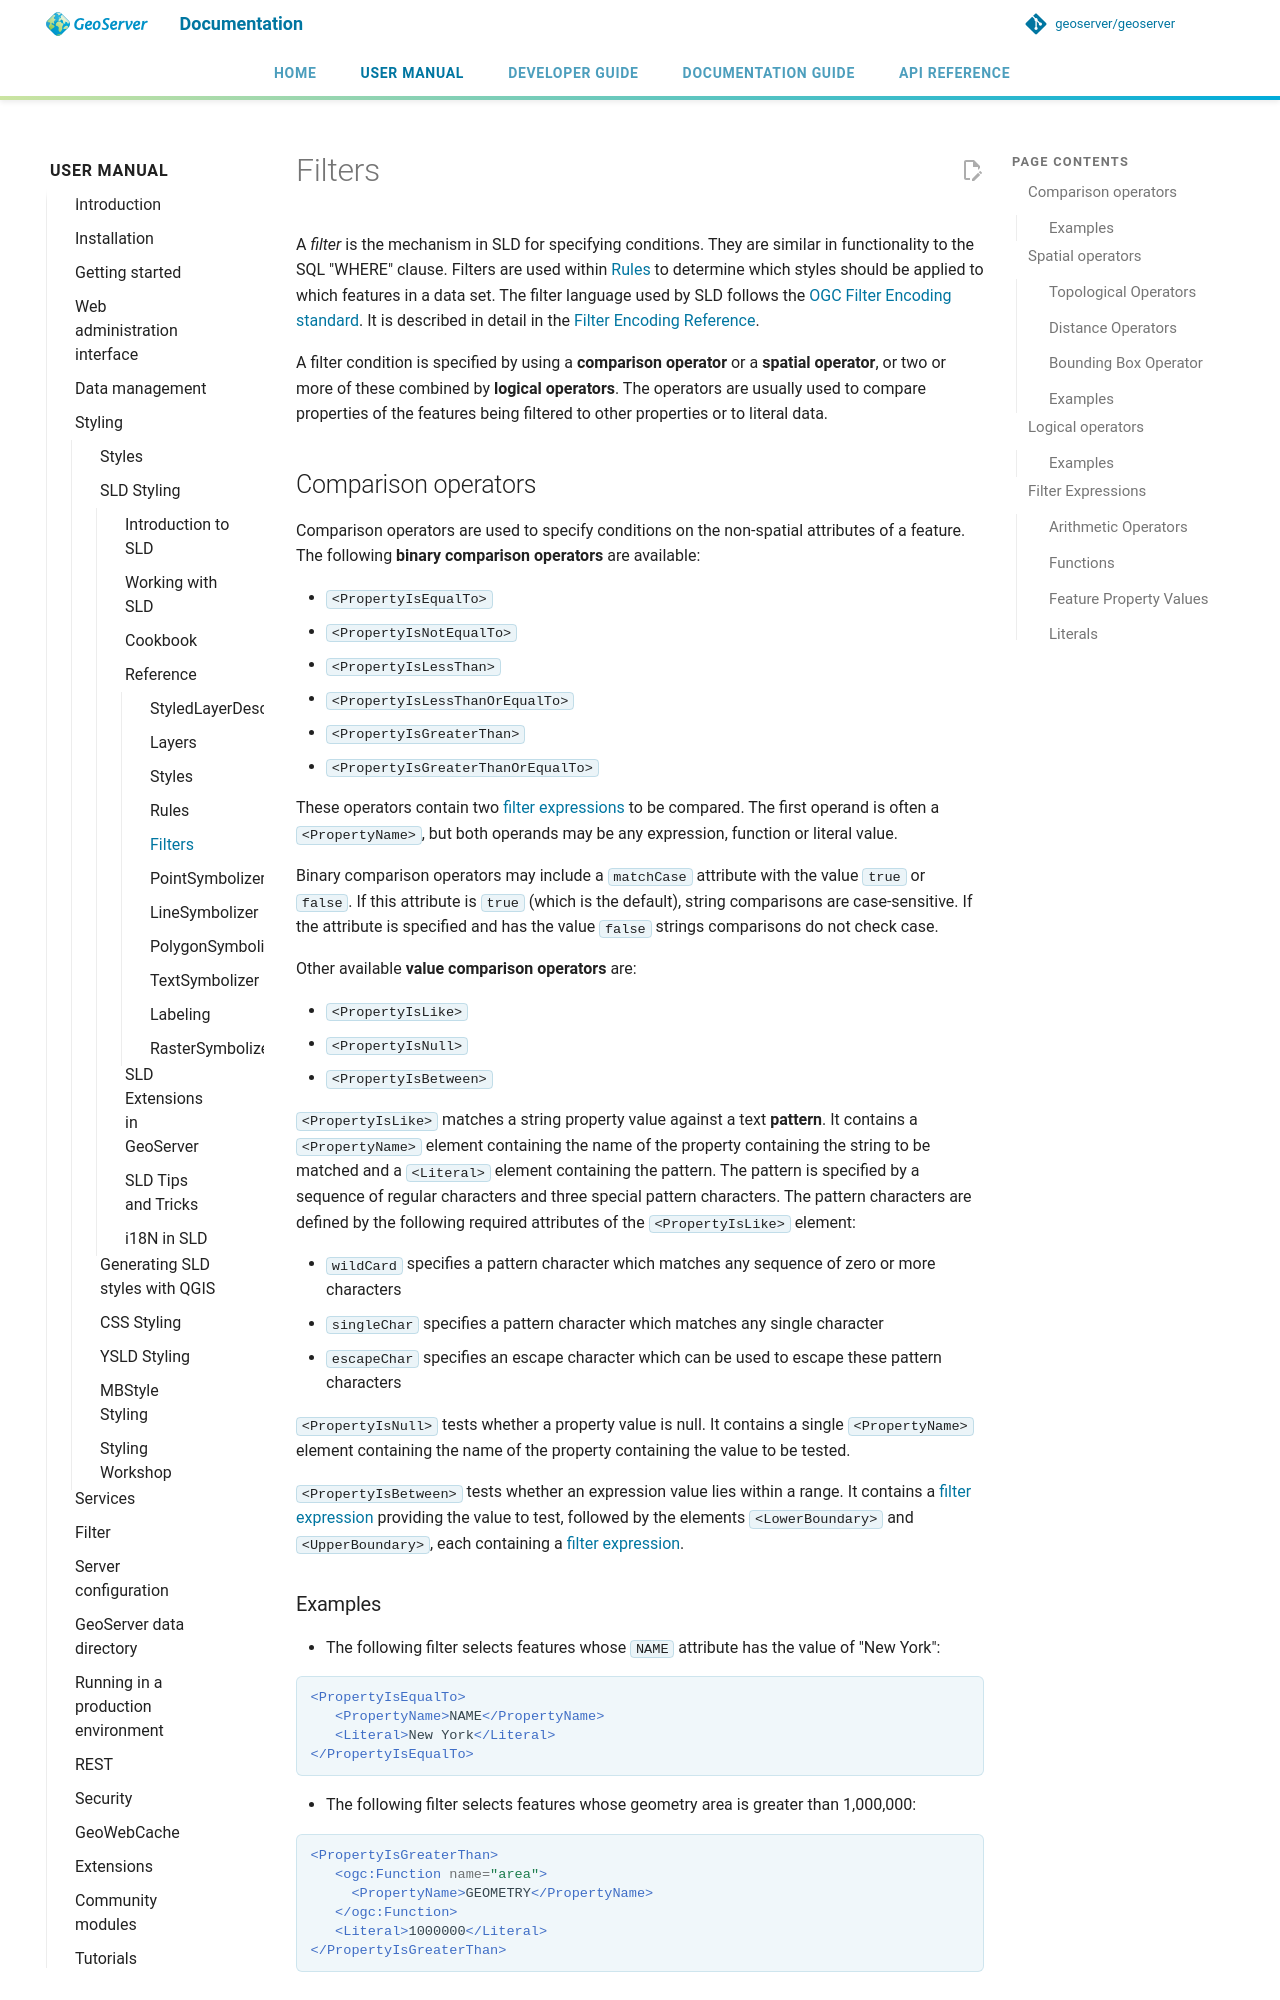

repository: petersmythe/geoserver · page: latest/en/user/styling/sld/reference/filters/index.html · generator: mkdocs

# Filters

A *filter* is the mechanism in SLD for specifying conditions. They are similar in functionality to the SQL "WHERE" clause. Filters are used within [Rules](rules.md) to determine which styles should be applied to which features in a data set. The filter language used by SLD follows the [OGC Filter Encoding standard](http://www.opengeospatial.org/standards/filter). It is described in detail in the [Filter Encoding Reference](../../../filter/filter_reference.md).

A filter condition is specified by using a **comparison operator** or a **spatial operator**, or two or more of these combined by **logical operators**. The operators are usually used to compare properties of the features being filtered to other properties or to literal data.
